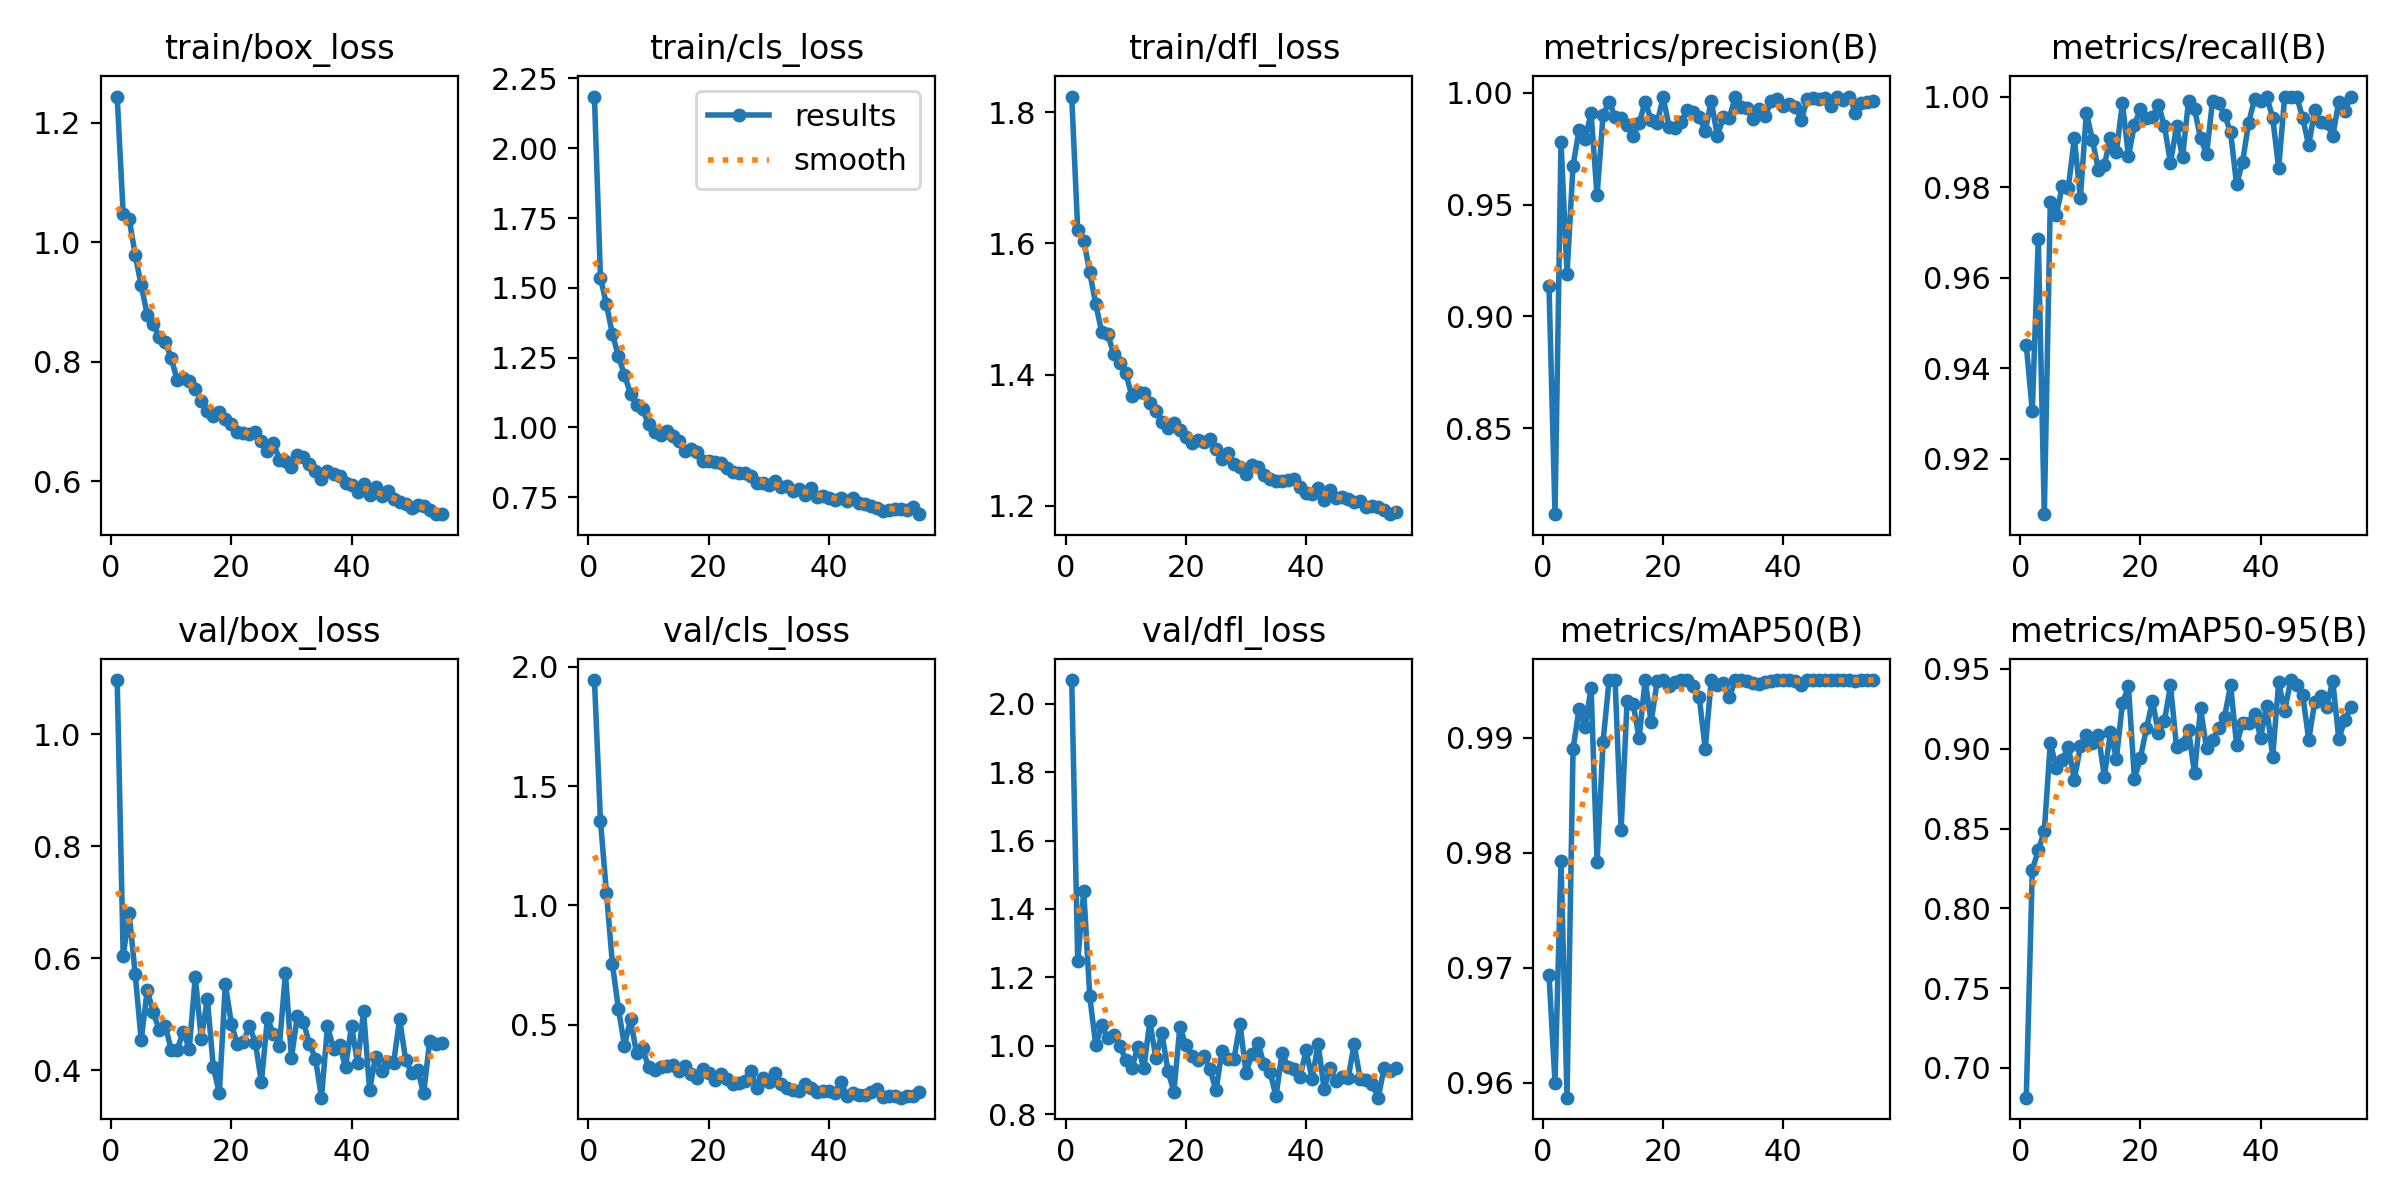

The file beside this chart, header and first rows:
epoch, time, train/box_loss, train/cls_loss, train/dfl_loss, metrics/precision(B), metrics/recall(B), metrics/mAP50(B), metrics/mAP50-95(B), val/box_loss, val/cls_loss, val/dfl_loss, lr/pg0, lr/pg1, lr/pg2
1, 20.08, 1.244, 2.185, 1.824, 0.9136, 0.9451, 0.9694, 0.6814, 1.097, 1.945, 2.069, 0.0004107, 0.0004107, 0.0004107
2, 36.54, 1.048, 1.536, 1.62, 0.8116, 0.9305, 0.96, 0.824, 0.6041, 1.356, 1.247, 0.0008192, 0.0008192, 0.0008192
3, 53.13, 1.039, 1.44, 1.604, 0.9779, 0.9686, 0.9793, 0.8363, 0.6806, 1.052, 1.453, 0.001219, 0.001219, 0.001219
4, 69.37, 0.9789, 1.334, 1.556, 0.9189, 0.9077, 0.9587, 0.8485, 0.5716, 0.7528, 1.145, 0.001213, 0.001213, 0.001213
5, 85.65, 0.928, 1.255, 1.507, 0.9674, 0.9768, 0.989, 0.9036, 0.4538, 0.5645, 1.001, 0.0012, 0.0012, 0.0012
6, 101.8, 0.8792, 1.187, 1.465, 0.9833, 0.9739, 0.9925, 0.8882, 0.5432, 0.4128, 1.06, 0.001188, 0.001188, 0.001188
7, 117.8, 0.8627, 1.121, 1.461, 0.9794, 0.9802, 0.9909, 0.8932, 0.5034, 0.5235, 1.022, 0.001176, 0.001176, 0.001176
8, 134, 0.841, 1.08, 1.431, 0.991, 0.9799, 0.9943, 0.901, 0.4719, 0.3809, 1.031, 0.001163, 0.001163, 0.001163
9, 150.1, 0.8333, 1.065, 1.418, 0.9541, 0.9908, 0.9792, 0.8807, 0.4794, 0.4015, 1, 0.001151, 0.001151, 0.001151
10, 166.1, 0.806, 1.011, 1.402, 0.9901, 0.9776, 0.9897, 0.9014, 0.4363, 0.3228, 0.9582, 0.001139, 0.001139, 0.001139
11, 182.1, 0.7693, 0.984, 1.368, 0.996, 0.9964, 0.995, 0.9087, 0.437, 0.3106, 0.9342, 0.001126, 0.001126, 0.001126
12, 198.3, 0.7732, 0.9732, 1.374, 0.9892, 0.9905, 0.995, 0.9035, 0.4688, 0.3245, 0.9966, 0.001114, 0.001114, 0.001114
13, 214.4, 0.7677, 0.9863, 1.371, 0.9887, 0.9837, 0.982, 0.9086, 0.4384, 0.3287, 0.9344, 0.001102, 0.001102, 0.001102
14, 230.5, 0.7551, 0.9698, 1.356, 0.9857, 0.985, 0.9932, 0.8823, 0.5669, 0.3308, 1.071, 0.001089, 0.001089, 0.001089
15, 246.6, 0.7351, 0.9502, 1.345, 0.9807, 0.9907, 0.9929, 0.9108, 0.4554, 0.3057, 0.9642, 0.001077, 0.001077, 0.001077
16, 262.9, 0.7177, 0.9141, 1.328, 0.9863, 0.9877, 0.9899, 0.8937, 0.528, 0.3287, 1.038, 0.001064, 0.001064, 0.001064
17, 279.1, 0.7094, 0.9224, 1.318, 0.9959, 0.9986, 0.995, 0.9284, 0.4049, 0.2926, 0.9275, 0.001052, 0.001052, 0.001052
18, 295.6, 0.7158, 0.9126, 1.325, 0.9878, 0.9868, 0.9913, 0.9391, 0.3593, 0.2749, 0.8658, 0.00104, 0.00104, 0.00104
19, 311.9, 0.7037, 0.8792, 1.316, 0.9866, 0.9938, 0.9949, 0.881, 0.554, 0.3136, 1.055, 0.001027, 0.001027, 0.001027
20, 328, 0.696, 0.8815, 1.305, 0.998, 0.9973, 0.995, 0.8944, 0.4829, 0.2988, 1.003, 0.001015, 0.001015, 0.001015
21, 344.3, 0.6828, 0.8748, 1.295, 0.9845, 0.9954, 0.9945, 0.9129, 0.4463, 0.2668, 0.9709, 0.001002, 0.001002, 0.001002
22, 360.5, 0.6807, 0.8733, 1.301, 0.9842, 0.9956, 0.9949, 0.9297, 0.4511, 0.2941, 0.9569, 0.0009901, 0.0009901, 0.0009901
23, 376.8, 0.6801, 0.8547, 1.297, 0.9869, 0.9982, 0.995, 0.9098, 0.4788, 0.2715, 0.9712, 0.0009778, 0.0009778, 0.0009778
24, 392.9, 0.6834, 0.8388, 1.302, 0.9922, 0.9934, 0.995, 0.9176, 0.4491, 0.2516, 0.932, 0.0009654, 0.0009654, 0.0009654
25, 409, 0.6682, 0.8354, 1.286, 0.9912, 0.9853, 0.9944, 0.9396, 0.378, 0.2576, 0.8692, 0.000953, 0.000953, 0.000953
26, 426.2, 0.6504, 0.8355, 1.271, 0.9893, 0.9934, 0.9935, 0.901, 0.4924, 0.2658, 0.9844, 0.0009406, 0.0009406, 0.0009406
27, 443.9, 0.6647, 0.825, 1.28, 0.9827, 0.9866, 0.989, 0.9033, 0.4652, 0.3074, 0.9616, 0.0009283, 0.0009283, 0.0009283
28, 461.7, 0.6365, 0.8029, 1.263, 0.9964, 0.999, 0.995, 0.9118, 0.4438, 0.2361, 0.961, 0.0009159, 0.0009159, 0.0009159
29, 479.5, 0.634, 0.8011, 1.258, 0.9807, 0.9972, 0.9946, 0.8846, 0.5732, 0.2785, 1.065, 0.0009035, 0.0009035, 0.0009035
30, 497.2, 0.6237, 0.7935, 1.248, 0.9889, 0.9909, 0.9948, 0.9253, 0.4225, 0.2599, 0.9204, 0.0008911, 0.0008911, 0.0008911
31, 515, 0.6442, 0.8094, 1.263, 0.9886, 0.9872, 0.9935, 0.9002, 0.4973, 0.2981, 0.9747, 0.0008787, 0.0008787, 0.0008787
32, 532.9, 0.6401, 0.7855, 1.259, 0.9982, 0.9991, 0.995, 0.9057, 0.4855, 0.251, 1.009, 0.0008664, 0.0008664, 0.0008664
33, 550.8, 0.63, 0.7915, 1.248, 0.9934, 0.9985, 0.995, 0.9127, 0.4472, 0.2363, 0.9453, 0.000854, 0.000854, 0.000854
34, 568.1, 0.6169, 0.7738, 1.24, 0.9933, 0.9959, 0.995, 0.9201, 0.4201, 0.2276, 0.9241, 0.0008416, 0.0008416, 0.0008416
35, 585.2, 0.6035, 0.7793, 1.237, 0.9881, 0.9921, 0.9947, 0.9399, 0.3509, 0.2227, 0.8522, 0.0008293, 0.0008293, 0.0008293
36, 602.2, 0.6175, 0.7569, 1.238, 0.9927, 0.9806, 0.9947, 0.9024, 0.4786, 0.2498, 0.9801, 0.0008169, 0.0008169, 0.0008169
37, 619, 0.613, 0.7845, 1.24, 0.9898, 0.9855, 0.9948, 0.9164, 0.4387, 0.2367, 0.9364, 0.0008045, 0.0008045, 0.0008045
38, 635.9, 0.6093, 0.7499, 1.24, 0.9964, 0.9942, 0.9949, 0.9159, 0.4451, 0.2187, 0.9331, 0.0007921, 0.0007921, 0.0007921
39, 652.8, 0.5968, 0.7542, 1.229, 0.9972, 0.9995, 0.995, 0.922, 0.4057, 0.2241, 0.9091, 0.0007797, 0.0007797, 0.0007797
40, 669.7, 0.5935, 0.7489, 1.219, 0.9942, 0.9989, 0.995, 0.9071, 0.4789, 0.2205, 0.9862, 0.0007674, 0.0007674, 0.0007674
41, 686.5, 0.5829, 0.7395, 1.218, 0.9951, 1, 0.995, 0.9267, 0.4123, 0.2133, 0.9027, 0.000755, 0.000755, 0.000755
42, 703.4, 0.5961, 0.7463, 1.228, 0.9937, 0.9954, 0.995, 0.8949, 0.5052, 0.2603, 1.006, 0.0007426, 0.0007426, 0.0007426
43, 720.3, 0.5766, 0.7361, 1.209, 0.988, 0.9842, 0.9946, 0.9416, 0.3652, 0.2027, 0.8744, 0.0007302, 0.0007302, 0.0007302
44, 737.2, 0.5904, 0.7457, 1.224, 0.9974, 1, 0.995, 0.9235, 0.4231, 0.2151, 0.9351, 0.0007179, 0.0007179, 0.0007179
45, 753.8, 0.5759, 0.728, 1.212, 0.9977, 1, 0.995, 0.9431, 0.3985, 0.2044, 0.8963, 0.0007055, 0.0007055, 0.0007055
46, 770, 0.5834, 0.7271, 1.213, 0.9971, 1, 0.995, 0.9398, 0.4151, 0.2072, 0.908, 0.0006931, 0.0006931, 0.0006931
47, 786.3, 0.5713, 0.7195, 1.211, 0.9976, 0.9953, 0.995, 0.934, 0.4129, 0.2193, 0.9059, 0.0006808, 0.0006808, 0.0006808
48, 802.5, 0.5658, 0.711, 1.205, 0.9941, 0.9892, 0.995, 0.9056, 0.4913, 0.2298, 1.004, 0.0006684, 0.0006684, 0.0006684
49, 818.7, 0.5624, 0.7022, 1.207, 0.9983, 0.9969, 0.995, 0.9292, 0.4189, 0.1989, 0.9038, 0.000656, 0.000656, 0.000656
50, 835, 0.5556, 0.7038, 1.198, 0.9967, 0.9943, 0.995, 0.9331, 0.3952, 0.2004, 0.901, 0.0006436, 0.0006436, 0.0006436
51, 851.2, 0.5612, 0.7083, 1.199, 0.9983, 0.9941, 0.995, 0.9264, 0.4007, 0.1999, 0.8885, 0.0006312, 0.0006312, 0.0006312
52, 867.4, 0.5587, 0.7068, 1.198, 0.9911, 0.9913, 0.995, 0.9425, 0.3584, 0.1944, 0.8481, 0.0006189, 0.0006189, 0.0006189
53, 883.5, 0.5525, 0.7038, 1.193, 0.9954, 0.9988, 0.995, 0.9063, 0.4519, 0.202, 0.9359, 0.0006065, 0.0006065, 0.0006065
54, 899.7, 0.5453, 0.7148, 1.187, 0.996, 0.9968, 0.995, 0.9177, 0.446, 0.2033, 0.9269, 0.0005941, 0.0005941, 0.0005941
55, 915.9, 0.5453, 0.6895, 1.19, 0.9961, 1, 0.995, 0.926, 0.4479, 0.2192, 0.9338, 0.0005818, 0.0005818, 0.0005818
